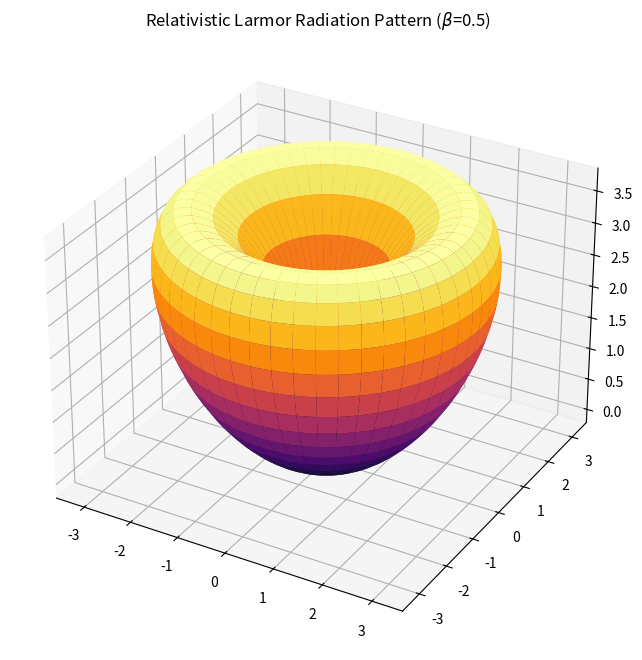

Source code (Python):
%matplotlib inline
import numpy as np
import matplotlib.pyplot as plt

theta = np.linspace(0, 2*np.pi, 200)
phi = np.linspace(0, np.pi, 200)
THETA, PHI = np.meshgrid(theta, phi)
beta = 0.5

dP_dOmega = np.sin(PHI)**2 / (1 - beta*np.cos(PHI))**5

X = dP_dOmega * np.sin(PHI) * np.cos(THETA)
Y = dP_dOmega * np.sin(PHI) * np.sin(THETA)
Z = dP_dOmega * np.cos(PHI)

fig = plt.figure(figsize=(8,8))
ax = fig.add_subplot(111, projection='3d')
ax.plot_surface(X, Y, Z, cmap='inferno')
plt.title(f'Relativistic Larmor Radiation Pattern ($\\beta$={beta})')
plt.show()
